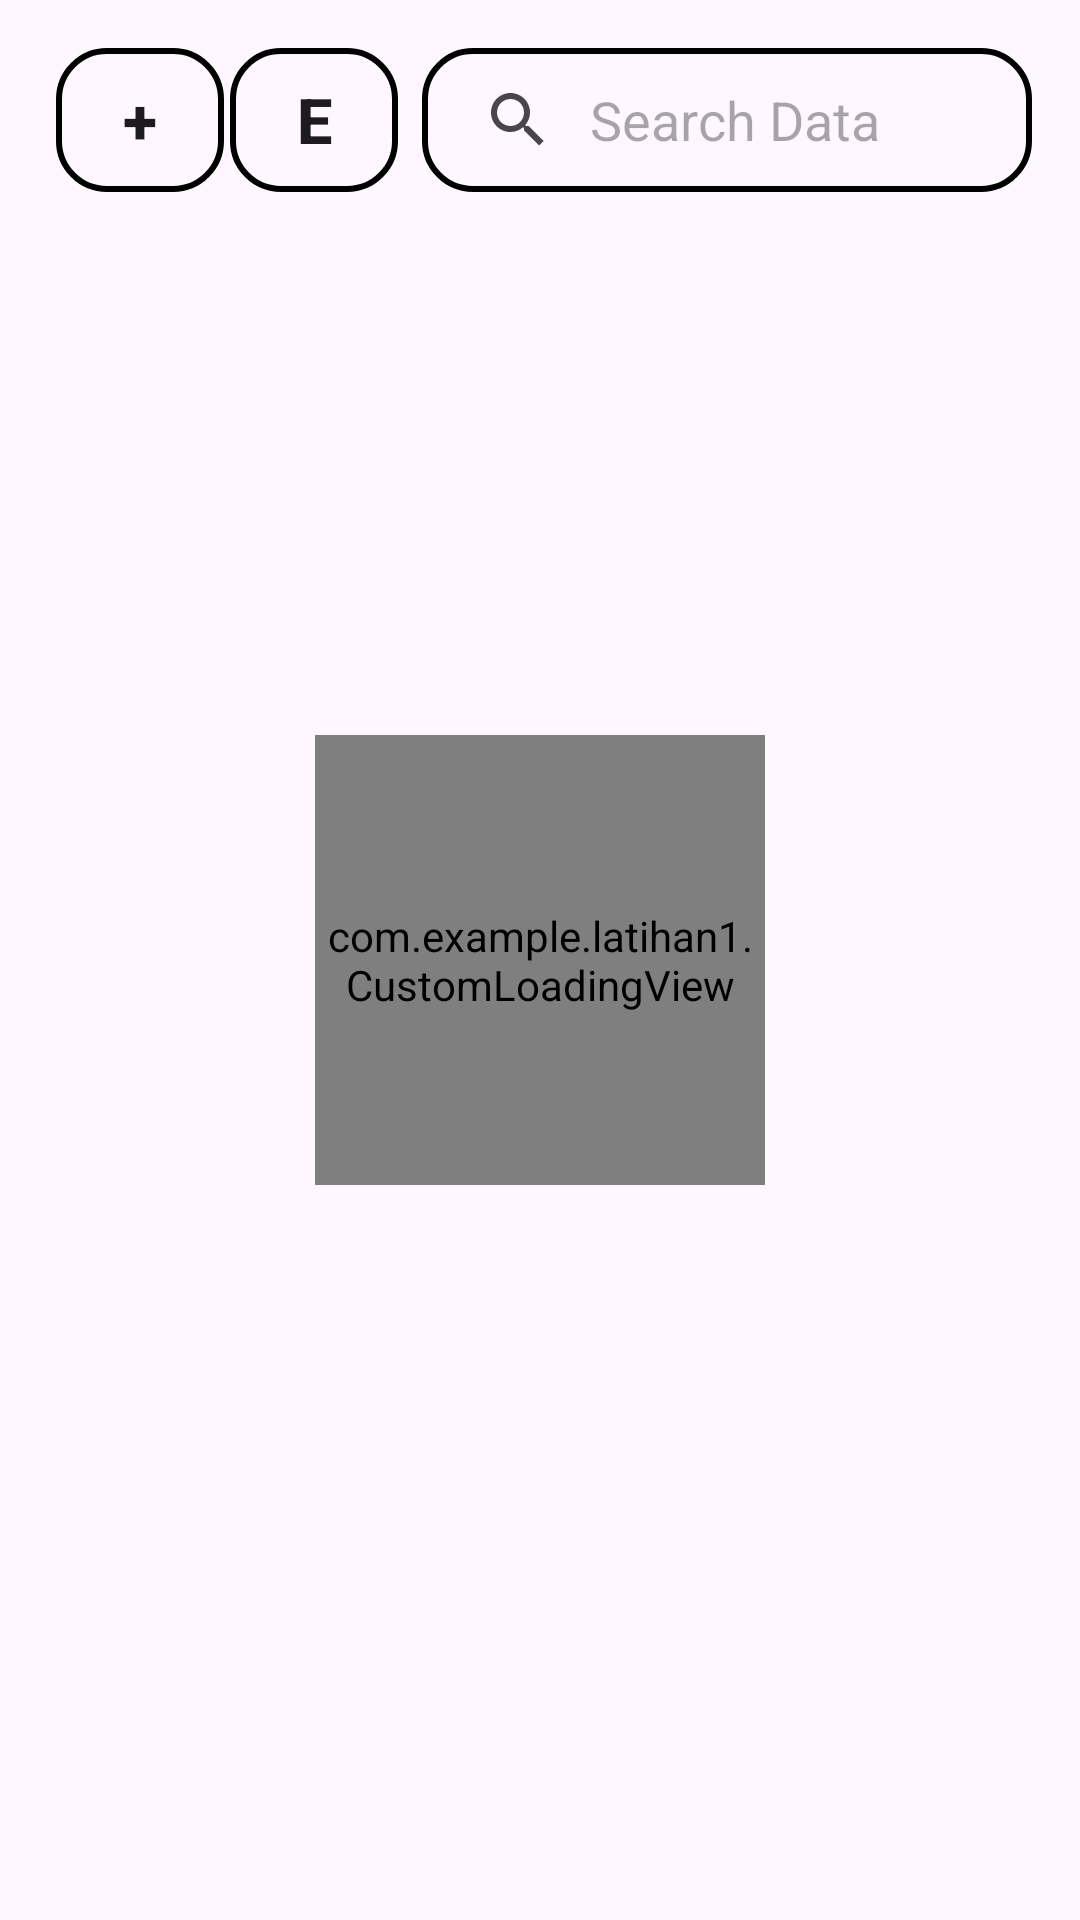

Write the Android layout XML for this screen, with the resource values it uses.
<!-- AndroidManifest.xml: application theme Theme.Latihan1 -->
<!-- res/layout/activity_main.xml -->
<?xml version="1.0" encoding="utf-8"?>
<androidx.constraintlayout.widget.ConstraintLayout
    xmlns:android="http://schemas.android.com/apk/res/android"
    xmlns:app="http://schemas.android.com/apk/res-auto"
    xmlns:tools="http://schemas.android.com/tools"
    android:layout_width="match_parent"
    android:layout_height="match_parent"
    android:padding="16dp"
    tools:context=".MainActivity">

    <com.example.latihan1.CustomLoadingView
        android:id="@+id/loadingView"
        android:layout_width="150dp"
        android:layout_height="150dp"
        android:layout_gravity="center"
        app:layout_constraintBottom_toBottomOf="parent"
        app:layout_constraintEnd_toEndOf="parent"
        app:layout_constraintStart_toStartOf="parent"
        app:layout_constraintTop_toTopOf="parent" />

    <Button
        android:id="@+id/addButton"
        android:layout_width="56dp"
        android:layout_height="48dp"
        app:layout_constraintEnd_toEndOf="parent"
        app:layout_constraintHorizontal_bias="0.01"
        app:layout_constraintStart_toStartOf="parent"
        app:layout_constraintTop_toTopOf="parent"
        android:textSize="21sp"
        android:text="+"
        android:textStyle="bold"
        android:background="@drawable/bg_searchview"/>

    <Button
        android:id="@+id/exportButton"
        android:layout_width="56dp"
        android:layout_height="48dp"
        app:layout_constraintHorizontal_bias="0.01"
        app:layout_constraintEnd_toEndOf="parent"
        app:layout_constraintStart_toEndOf="@+id/addButton"
        app:layout_constraintTop_toTopOf="parent"
        android:textSize="21sp"
        android:text="E"
        android:textStyle="bold"
        android:background="@drawable/bg_searchview"/>

    
    <SearchView
        android:id="@+id/searchView"
        android:layout_width="0dp"
        android:layout_height="wrap_content"
        android:layout_marginBottom="16dp"
        android:background="@drawable/bg_searchview"
        android:iconifiedByDefault="false"
        android:queryBackground="@android:color/transparent"
        android:queryHint="Search Data"
        app:layout_constraintEnd_toEndOf="parent"
        app:layout_constraintStart_toEndOf="@+id/exportButton"
        app:layout_constraintTop_toTopOf="parent"
        android:layout_marginLeft="8dp"/>

    
    <ListView
        android:id="@+id/listView"
        android:layout_width="0dp"
        android:layout_height="0dp"
        app:layout_constraintTop_toBottomOf="@id/searchView"
        app:layout_constraintStart_toStartOf="parent"
        app:layout_constraintEnd_toEndOf="parent"
        app:layout_constraintBottom_toBottomOf="parent"
        android:layout_marginTop="10dp"/>

</androidx.constraintlayout.widget.ConstraintLayout>
<!-- resources referenced by this layout -->
<resources>
  <!-- drawable bg_searchview (drawable) -->
  <?xml version="1.0" encoding="utf-8"?>
  
  <shape xmlns:android="http://schemas.android.com/apk/res/android"
      android:shape="rectangle">
  
      <corners
          android:radius="16dp"/>
      <stroke
          android:color="@color/lavender"
          android:width="2dp"/>
  
  </shape>
  <style name="Theme.Latihan1" parent="Base.Theme.Latihan1" />
  <style name="Base.Theme.Latihan1" parent="Theme.Material3.DayNight.NoActionBar">
          
          <item name="colorPrimary">@color/lavender</item>
      </style>
</resources>
